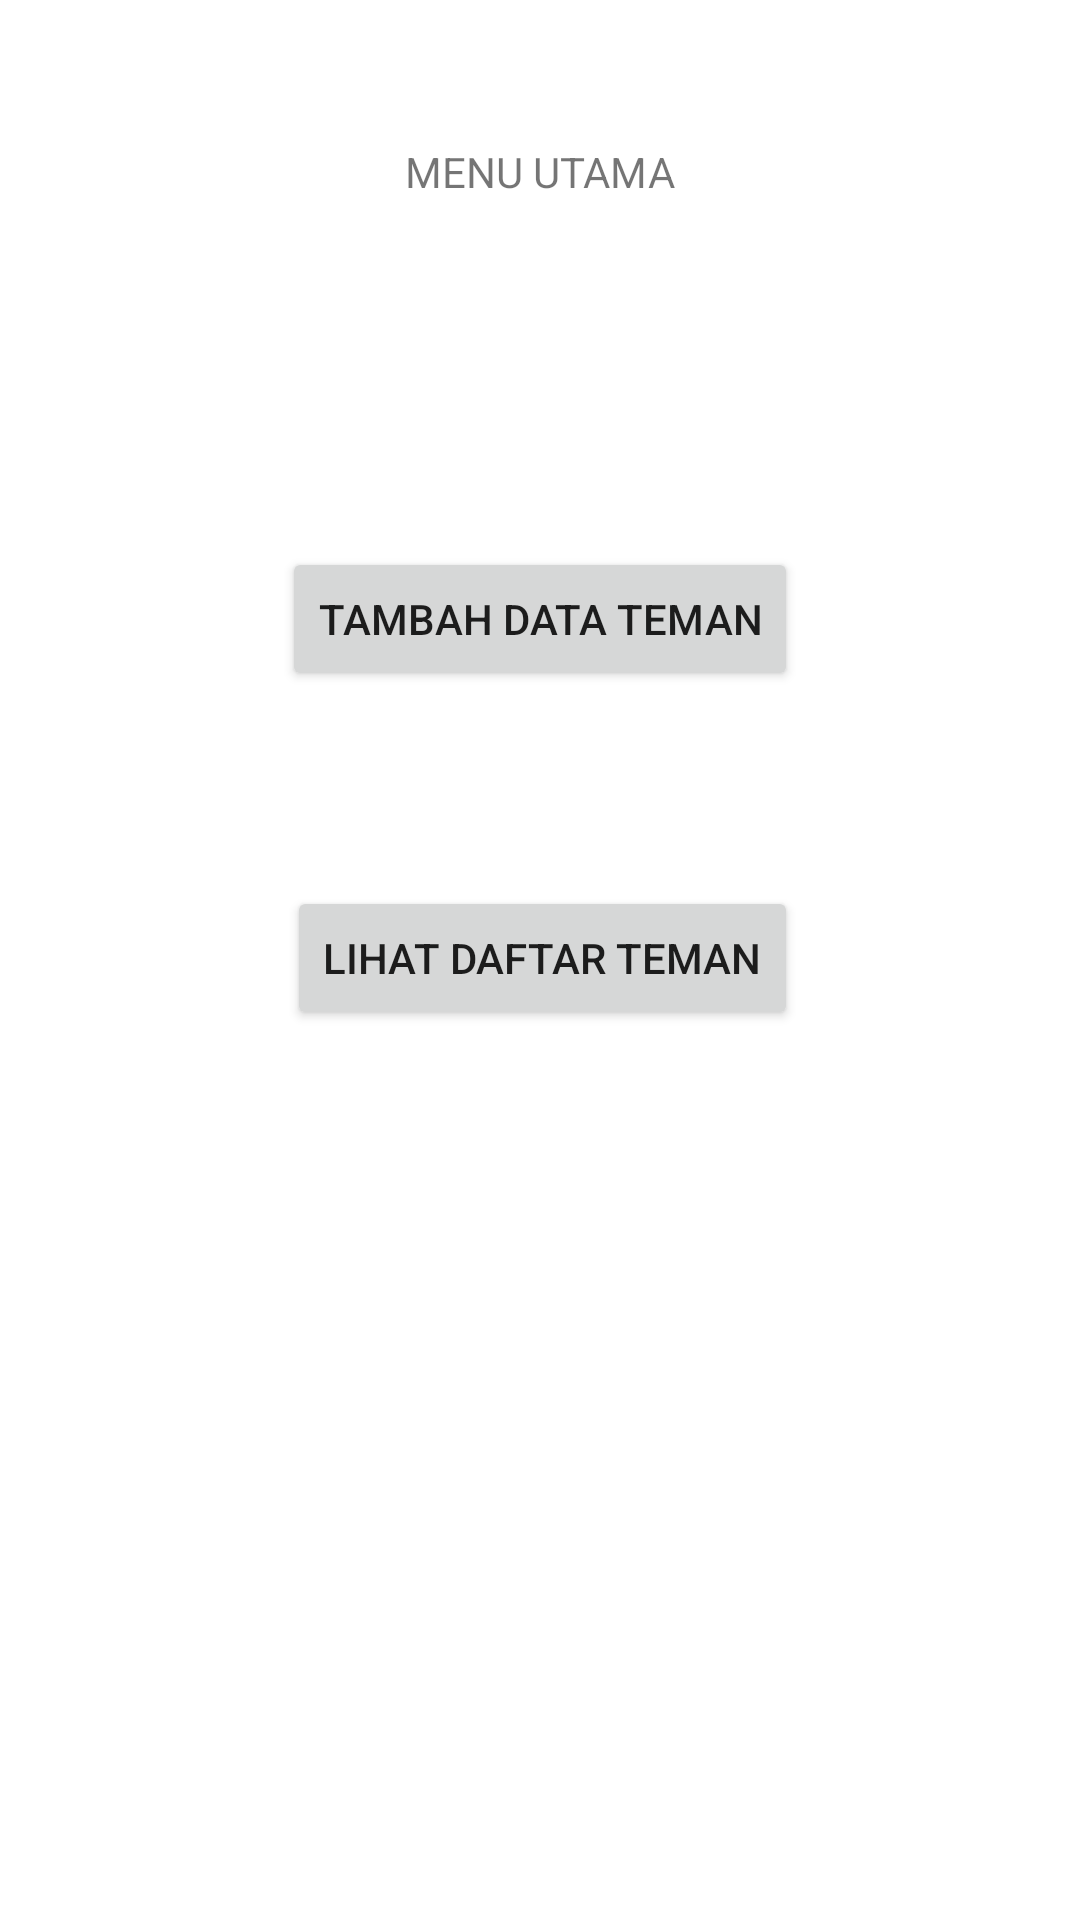

This screen was rendered from an Android layout file. Write that file and the resources it references.
<!-- AndroidManifest.xml: application theme Theme.FBkelasb -->
<!-- res/layout/activity_main.xml -->
<?xml version="1.0" encoding="utf-8"?>
<androidx.constraintlayout.widget.ConstraintLayout xmlns:android="http://schemas.android.com/apk/res/android"
    xmlns:app="http://schemas.android.com/apk/res-auto"
    xmlns:tools="http://schemas.android.com/tools"
    android:layout_width="match_parent"
    android:layout_height="match_parent"
    tools:context=".MainActivity">

    <Button
        android:id="@+id/btnSelect"
        android:layout_width="wrap_content"
        android:layout_height="wrap_content"
        android:text="Lihat Daftar Teman"
        app:layout_constraintBottom_toBottomOf="parent"
        app:layout_constraintEnd_toEndOf="parent"
        app:layout_constraintHorizontal_bias="0.504"
        app:layout_constraintStart_toStartOf="parent"
        app:layout_constraintTop_toTopOf="parent"
        app:layout_constraintVertical_bias="0.499" />

    <TextView
        android:layout_width="wrap_content"
        android:layout_height="wrap_content"
        android:text="MENU UTAMA"
        app:layout_constraintBottom_toBottomOf="parent"
        app:layout_constraintEnd_toEndOf="parent"
        app:layout_constraintStart_toStartOf="parent"
        app:layout_constraintTop_toTopOf="parent"
        app:layout_constraintVertical_bias="0.077" />

    <Button
        android:id="@+id/btnInsert"
        android:layout_width="wrap_content"
        android:layout_height="wrap_content"
        android:text="Tambah Data Teman"
        app:layout_constraintBottom_toBottomOf="parent"
        app:layout_constraintEnd_toEndOf="parent"
        app:layout_constraintStart_toStartOf="parent"
        app:layout_constraintTop_toTopOf="parent"
        app:layout_constraintVertical_bias="0.308" />
</androidx.constraintlayout.widget.ConstraintLayout>
<!-- resources referenced by this layout -->
<resources>
  <style name="Theme.FBkelasb" parent="Theme.MaterialComponents.DayNight.DarkActionBar">
          
          <item name="colorPrimary">@color/purple_500</item>
          <item name="colorPrimaryVariant">@color/purple_700</item>
          <item name="colorOnPrimary">@color/white</item>
          
          <item name="colorSecondary">@color/teal_200</item>
          <item name="colorSecondaryVariant">@color/teal_700</item>
          <item name="colorOnSecondary">@color/black</item>
          
          <item name="android:statusBarColor" tools:targetApi="l">?attr/colorPrimaryVariant</item>
          
      </style>
  <!-- not gathered from this repository: default colours our renderer supplied (Android Studio template values) -->
  <color name="purple_500">#FF6200EE</color>
  <color name="purple_700">#FF3700B3</color>
  <color name="teal_200">#FF03DAC5</color>
  <color name="teal_700">#FF018786</color>
  <color name="black">#FF000000</color>
  <color name="white">#FFFFFFFF</color>
</resources>
